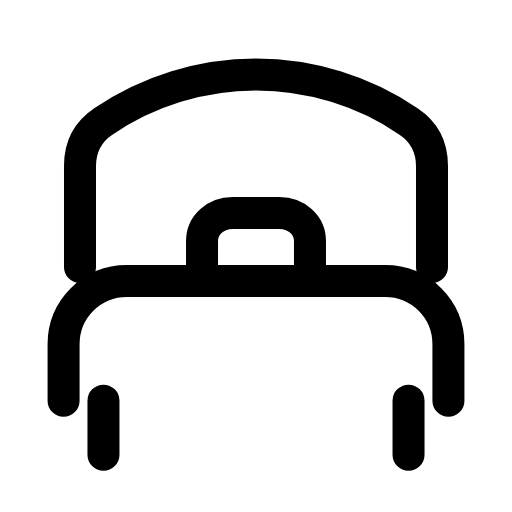
t = 0.00 s
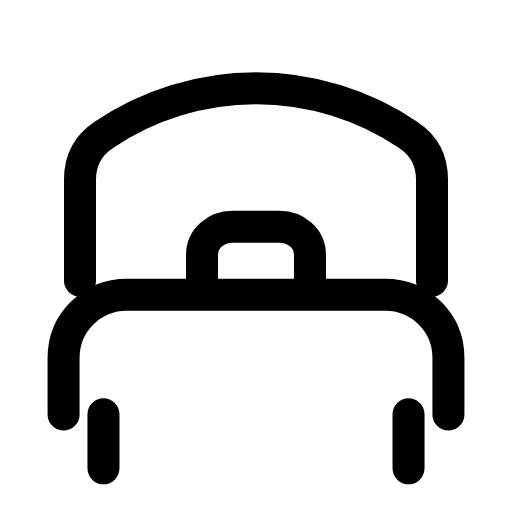
t = 0.28 s
t = 0.63 s: frame unchanged from t = 0.00 s, image omitted
t = 0.88 s: frame unchanged from t = 0.00 s, image omitted
t = 1.20 s: frame unchanged from t = 0.00 s, image omitted
t = 1.49 s: frame unchanged from t = 0.00 s, image omitted

The animated SVG that drew these frames (rendered in a browser with its animation timeline set to each time). Animation: 1 SMIL element (animateTransform=1); one cycle of 1.80 s, repeats indefinitely.

<svg xmlns="http://www.w3.org/2000/svg" width="24" height="24" viewBox="0 0 24 24" fill="none"><g transform="translate(-1.2 -1.238) scale(1.1)"><g><animateTransform attributeName="transform" type="translate" values="0 0;0 0;0 0.6;0 0;0 0;0 0;0 0;0 0.6;0 0;0 0;0 0" keyTimes="0;0.1125;0.2025;0.315;0.45;0.6;0.69;0.765;0.825;0.9;1" dur="1.8s" repeatCount="indefinite" calcMode="spline" keySplines="0.16 1 0.3 1;0.16 1 0.3 1;0.16 1 0.3 1;0.16 1 0.3 1;0.16 1 0.3 1;0.16 1 0.3 1;0.16 1 0.3 1;0.16 1 0.3 1;0.16 1 0.3 1;0.16 1 0.3 1"/><path stroke="currentColor" stroke-width="1.364" stroke-linecap="round" stroke-linejoin="round" fill="none" d="M4.5 12.5L4.5 8.2C4.5 7.3 4.9 6.7 5.5 6.3C7.4 5 9.7 4.3 12 4.3S16.6 5 18.5 6.3C19.1 6.7 19.5 7.3 19.5 8.2L19.5 12.5"></path><path stroke="currentColor" stroke-width="1.364" stroke-linecap="round" stroke-linejoin="round" fill="none" d="M9.7 12.5L9.7 11.4C9.7 10.7 10.3 10.2 11 10.2L13 10.2C13.7 10.2 14.3 10.7 14.3 11.4L14.3 12.5"></path><path stroke="currentColor" stroke-width="1.364" stroke-linecap="round" stroke-linejoin="round" fill="none" d="M3.8 18.2L3.8 15.8C3.8 14.3 5 13.1 6.5 13.1L17.5 13.1C19 13.1 20.2 14.3 20.2 15.8L20.2 18.2"></path><path stroke="currentColor" stroke-width="1.364" stroke-linecap="round" stroke-linejoin="round" fill="none" d="M5.5 18.2L5.5 20.5M18.5 18.2L18.5 20.5"></path></g></g></svg>
